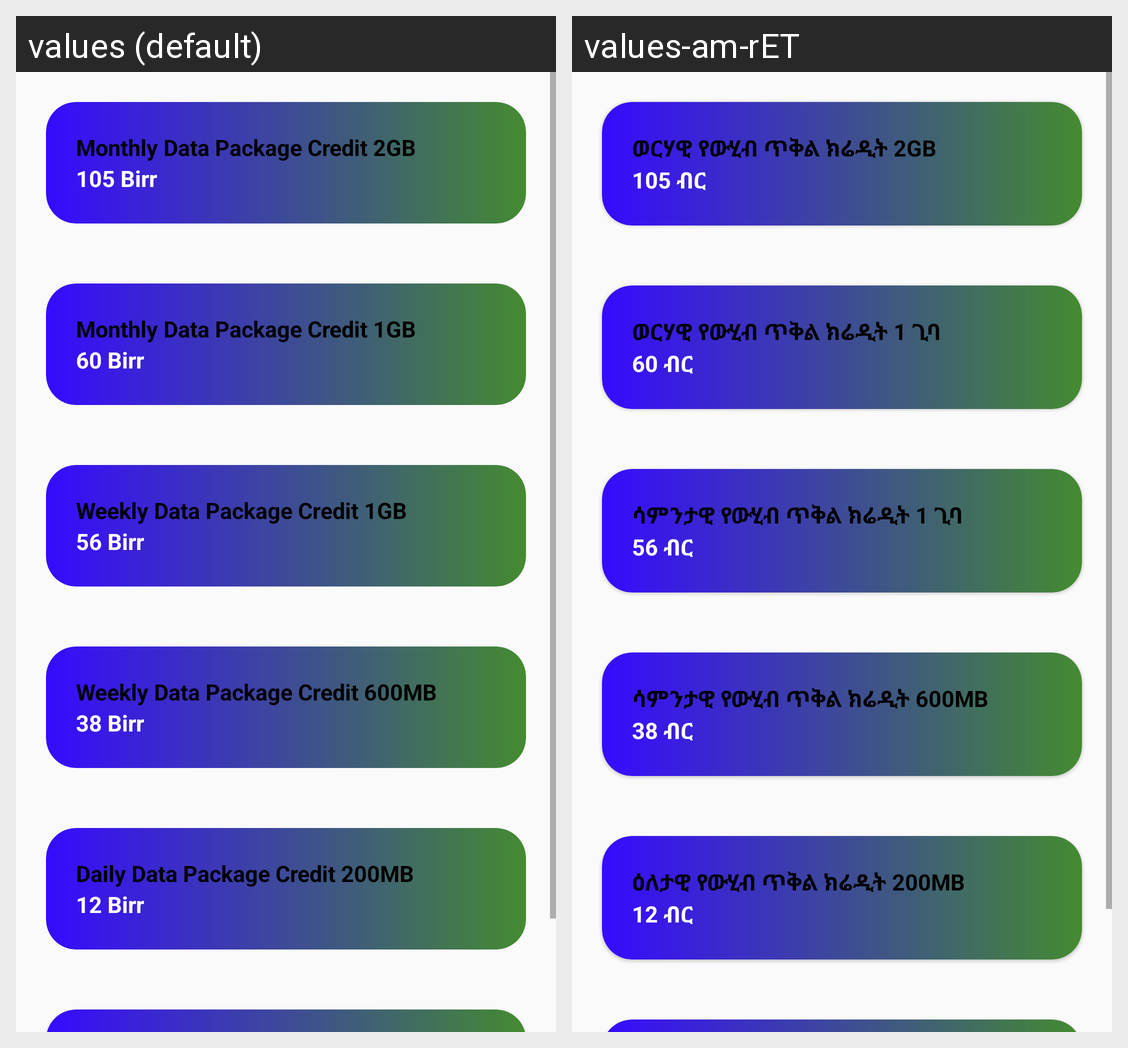

Translations of the strings shown on this Android screen, per locale in the grid:
Android screen res/layout/fragment_internet.xml rendered under 2 locales, left to right: values (default), values-am-rET. Device: Nexus 5 (rendered at 1080×1920; each locale shown at half size, 540×960, under a caption strip naming it); theme Theme.BeqelaluTele.
Strings drawn on this screen, with the default value and each locale's value (text and hints the layout hard-codes, and strings that could not be matched under every locale, appear in the picture but are not listed):

i_1
  values: Monthly Data Package Credit 2GB
  values-am-rET: ወርሃዊ የውሂብ ጥቅል ክሬዲት 2GB

i_1_1
  values: 105 Birr
  values-am-rET: 105 ብር

i_2
  values: Monthly Data Package Credit 1GB
  values-am-rET: ወርሃዊ የውሂብ ጥቅል ክሬዲት 1 ጊባ

i_2_2
  values: 60 Birr
  values-am-rET: 60 ብር

i_3
  values: Weekly Data Package Credit 1GB
  values-am-rET: ሳምንታዊ የውሂብ ጥቅል ክሬዲት 1 ጊባ

i_3_3
  values: 56 Birr
  values-am-rET: 56 ብር

i_4
  values: Weekly Data Package Credit 600MB
  values-am-rET: ሳምንታዊ የውሂብ ጥቅል ክሬዲት 600MB

I_4_4
  values: 38 Birr
  values-am-rET: 38 ብር

I_5
  values: Daily Data Package Credit 200MB
  values-am-rET: ዕለታዊ የውሂብ ጥቅል ክሬዲት 200MB

i_6_6
  values: 12 Birr
  values-am-rET: 12 ብር
